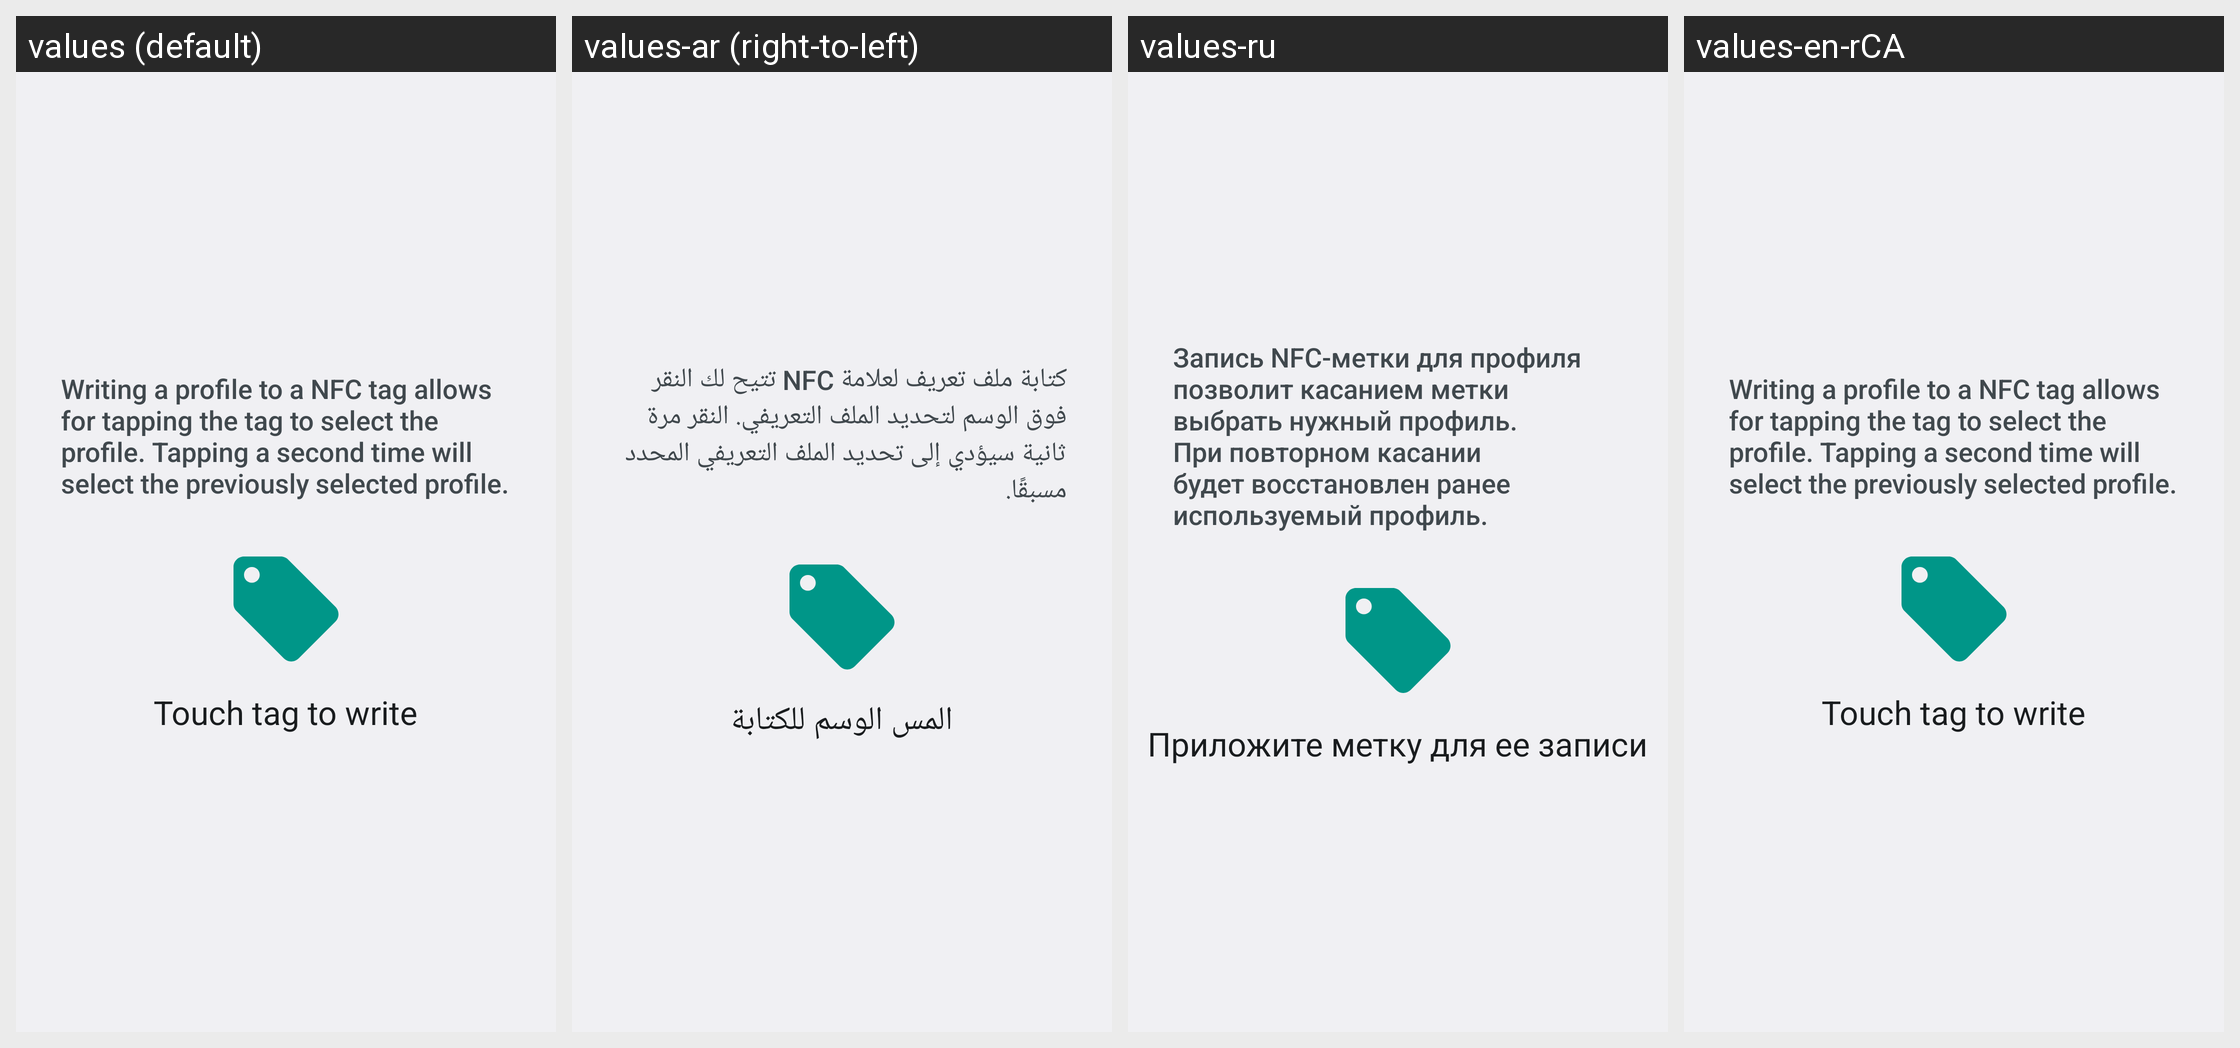

Translations of the strings shown on this Android screen, per locale in the grid:
Android screen res/layout/nfc_writer.xml rendered under 4 locales, left to right: values (default), values-ar (right-to-left), values-ru, values-en-rCA. Device: Nexus 5 (rendered at 1080×1920; each locale shown at half size, 540×960, under a caption strip naming it); theme Theme.Settings.
Other locales in the repository, not shown: values-af, values-am, values-as, values-as-rIN, values-ast-rES, values-az, values-az-rAZ, values-be, values-be-rBY, values-bg, values-bn, values-bn-rBD, values-ca, values-cs, values-cy, values-da, values-de, values-el, values-en-rAU, values-en-rGB, values-en-rIN, values-en-rPT, values-eo, values-es, values-es-rCO, values-es-rMX, values-es-rUS, values-et, values-et-rEE, values-eu, values-eu-rES, values-fa, values-fi, values-fil, values-fil-rPH, values-fr, values-fr-rCA, values-fy-rNL, values-ga-rIE, values-gd, values-gl, values-gl-rES, values-gu, values-gu-rIN, values-hi, values-hr, values-hu, values-hy, values-hy-rAM, values-in, values-is, values-is-rIS, values-it, values-iw, values-ja, values-ka, values-ka-rGE, values-kk, values-kk-rKZ, values-km, values-km-rKH, values-kn, values-kn-rIN, values-ko, values-ku, values-ky, values-ky-rKG, values-lb, values-lo, values-lo-rLA, values-lt, values-lv, values-mk, values-mk-rMK, values-ml, values-ml-rIN, values-mn, values-mn-rMN, values-mr, values-mr-rIN, values-ms, values-ms-rMY, values-my, values-my-rMM, values-nb, values-ne, values-ne-rNP, values-nl, values-or, values-or-rIN, values-pa, values-pa-rIN, values-pl, values-pt-rBR, values-pt-rPT, values-ro, values-si, values-si-rLK, values-sk, values-sl, values-sq, values-sq-rAL, values-sr, values-sv, values-sw, values-ta, values-ta-rIN, values-te, values-te-rIN, values-th, values-tl, values-tr, values-ug, values-uk, values-ur, values-ur-rPK, values-uz, values-uz-rUZ, values-vi, values-zh-rCN, values-zh-rHK, values-zh-rTW, values-zu.
Strings drawn on this screen, with the default value and each locale's value (text and hints the layout hard-codes, and strings that could not be matched under every locale, appear in the picture but are not listed):

profile_nfc_text
  values: Writing a profile to a NFC tag allows for tapping the tag to select the profile. Tapping a second time will select the previously selected profile.
  values-ar: كتابة ملف تعريف لعلامة NFC تتيح لك النقر فوق الوسم لتحديد الملف التعريفي. النقر مرة ثانية سيؤدي إلى تحديد الملف التعريفي المحدد مسبقًا.
  values-ru: Запись NFC-метки для профиля позволит касанием метки выбрать нужный профиль. При повторном касании будет восстановлен ранее используемый профиль.
  values-en-rCA: Writing a profile to a NFC tag allows for tapping the tag to select the profile. Tapping a second time will select the previously selected profile.

profile_write_touch_tag
  values: Touch tag to write
  values-ar: المس الوسم للكتابة
  values-ru: Приложите метку для ее записи
  values-en-rCA: Touch tag to write
